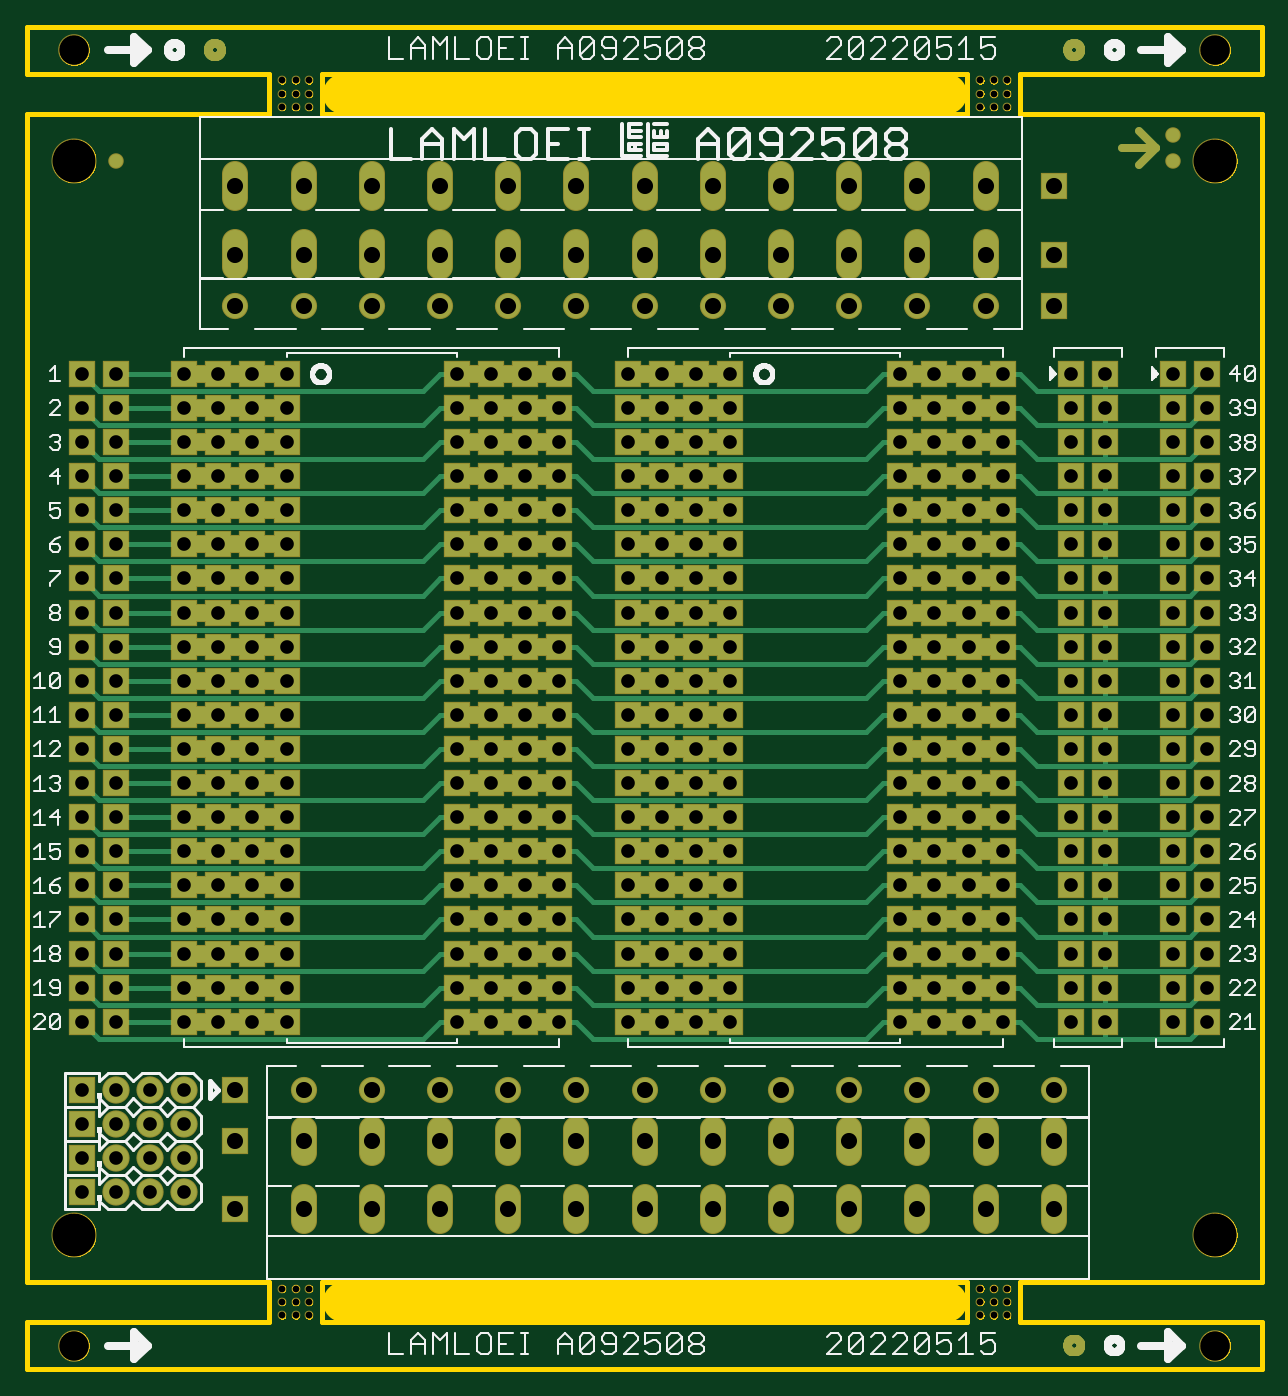
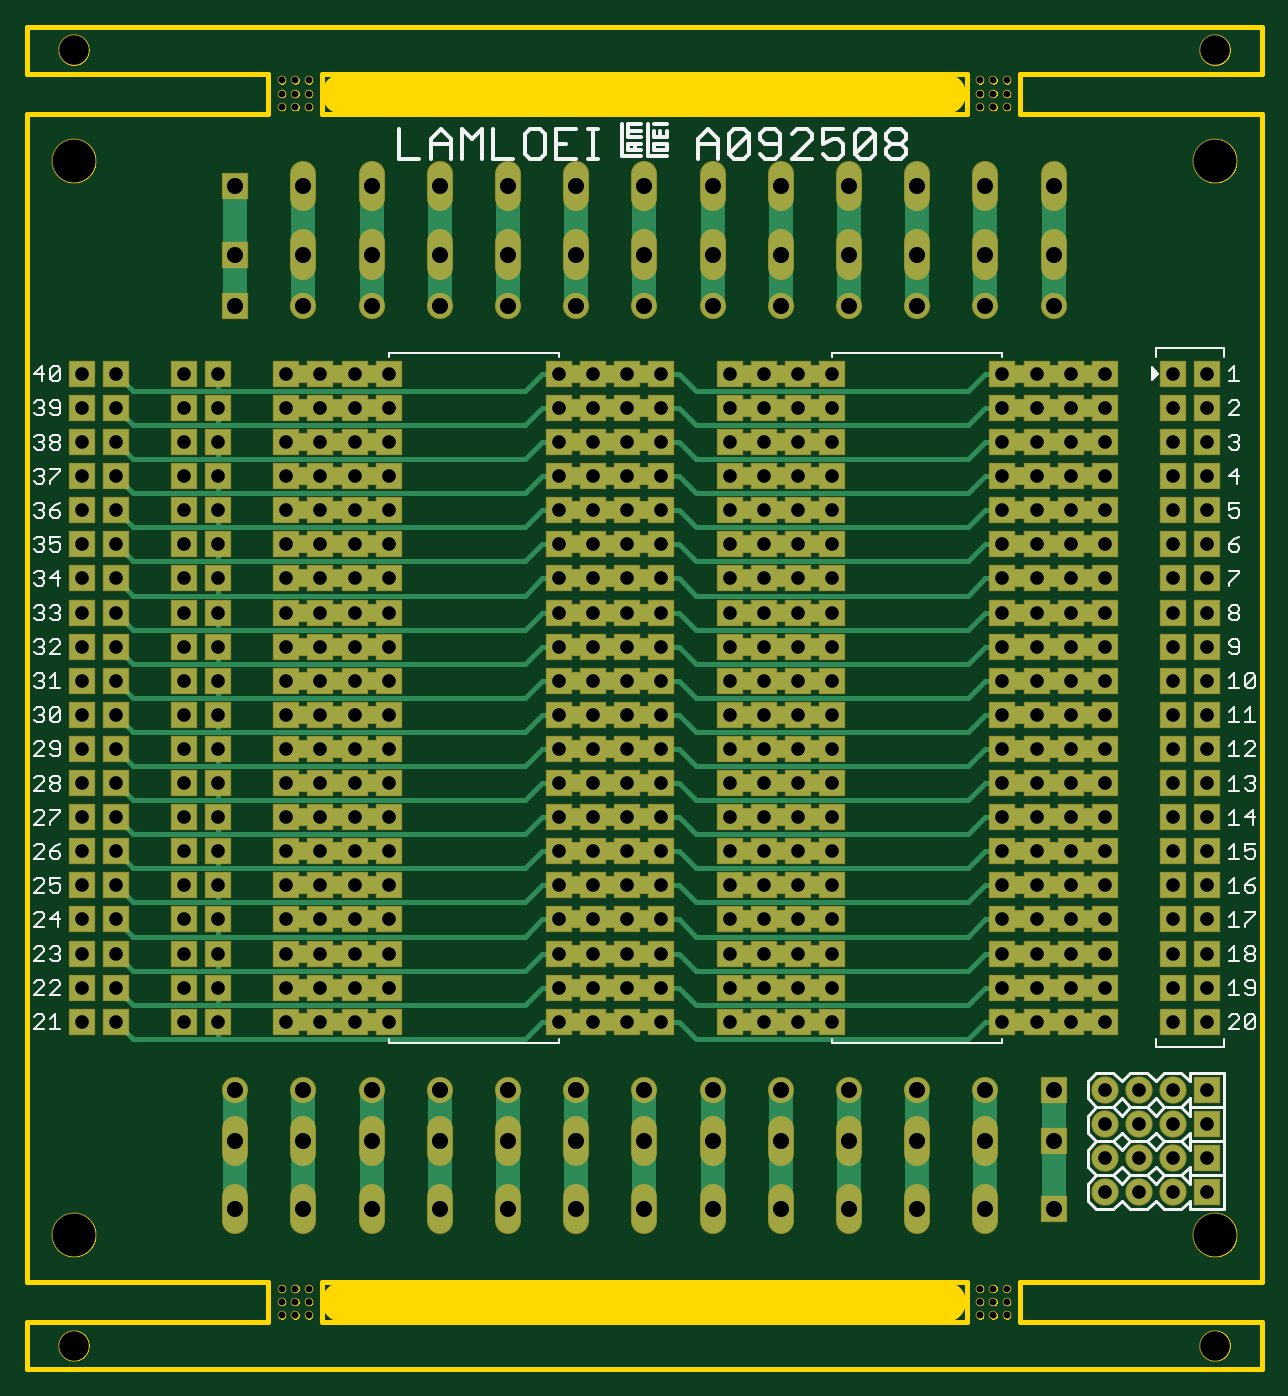
Circuit board: 9 layer files. Board 92.0 x 100.0 mm.
- bottom_copper: lamloei_app_a092508.GBL (26490 bytes)
- bottom_silk: lamloei_app_a092508.GBO (20704 bytes)
- bottom_mask: lamloei_app_a092508.GBS (15152 bytes)
- outline: lamloei_app_a092508.GKO (115055 bytes)
- top_copper: lamloei_app_a092508.GTL (40457 bytes)
- top_silk: lamloei_app_a092508.GTO (54942 bytes)
- paste: lamloei_app_a092508.GTP (1806 bytes)
- top_mask: lamloei_app_a092508.GTS (24249 bytes)
- drill: lamloei_app_a092508.XLN (7356 bytes)

=== bottom_copper: lamloei_app_a092508.GBL (26490 bytes, source omitted) ===
=== bottom_silk: lamloei_app_a092508.GBO (20704 bytes, source omitted) ===
=== bottom_mask: lamloei_app_a092508.GBS (15152 bytes, source omitted) ===
=== outline: lamloei_app_a092508.GKO (115055 bytes, source omitted) ===
=== top_copper: lamloei_app_a092508.GTL (40457 bytes, source omitted) ===
=== top_silk: lamloei_app_a092508.GTO (54942 bytes, source omitted) ===
=== paste: lamloei_app_a092508.GTP ===
G75*
%MOIN*%
%OFA0B0*%
%FSLAX25Y25*%
%IPPOS*%
%LPD*%
%AMOC8*
5,1,8,0,0,1.08239X$1,22.5*
%
%ADD10R,0.35000X0.05000*%
D10*
X0063125Y0103650D03*
X0063125Y0113650D03*
X0063125Y0123650D03*
X0063125Y0133650D03*
X0063125Y0143650D03*
X0063125Y0153650D03*
X0063125Y0163650D03*
X0063125Y0173650D03*
X0063125Y0183650D03*
X0063125Y0193650D03*
X0063125Y0203650D03*
X0063125Y0213650D03*
X0063125Y0223650D03*
X0063125Y0233650D03*
X0063125Y0243650D03*
X0063125Y0253650D03*
X0063125Y0263650D03*
X0063125Y0273650D03*
X0063125Y0283650D03*
X0063125Y0293650D03*
X0143125Y0293650D03*
X0143125Y0283650D03*
X0143125Y0273650D03*
X0143125Y0263650D03*
X0143125Y0253650D03*
X0143125Y0243650D03*
X0143125Y0233650D03*
X0143125Y0223650D03*
X0143125Y0213650D03*
X0143125Y0203650D03*
X0143125Y0193650D03*
X0143125Y0183650D03*
X0143125Y0173650D03*
X0143125Y0163650D03*
X0143125Y0153650D03*
X0143125Y0143650D03*
X0143125Y0133650D03*
X0143125Y0123650D03*
X0143125Y0113650D03*
X0143125Y0103650D03*
X0193125Y0103650D03*
X0193125Y0113650D03*
X0193125Y0123650D03*
X0193125Y0133650D03*
X0193125Y0143650D03*
X0193125Y0153650D03*
X0193125Y0163650D03*
X0193125Y0173650D03*
X0193125Y0183650D03*
X0193125Y0193650D03*
X0193125Y0203650D03*
X0193125Y0213650D03*
X0193125Y0223650D03*
X0193125Y0233650D03*
X0193125Y0243650D03*
X0193125Y0253650D03*
X0193125Y0263650D03*
X0193125Y0273650D03*
X0193125Y0283650D03*
X0193125Y0293650D03*
X0273125Y0293650D03*
X0273125Y0283650D03*
X0273125Y0273650D03*
X0273125Y0263650D03*
X0273125Y0253650D03*
X0273125Y0243650D03*
X0273125Y0233650D03*
X0273125Y0223650D03*
X0273125Y0213650D03*
X0273125Y0203650D03*
X0273125Y0193650D03*
X0273125Y0183650D03*
X0273125Y0173650D03*
X0273125Y0163650D03*
X0273125Y0153650D03*
X0273125Y0143650D03*
X0273125Y0133650D03*
X0273125Y0123650D03*
X0273125Y0113650D03*
X0273125Y0103650D03*
M02*

=== top_mask: lamloei_app_a092508.GTS (24249 bytes, source omitted) ===
=== drill: lamloei_app_a092508.XLN (7356 bytes, source omitted) ===
